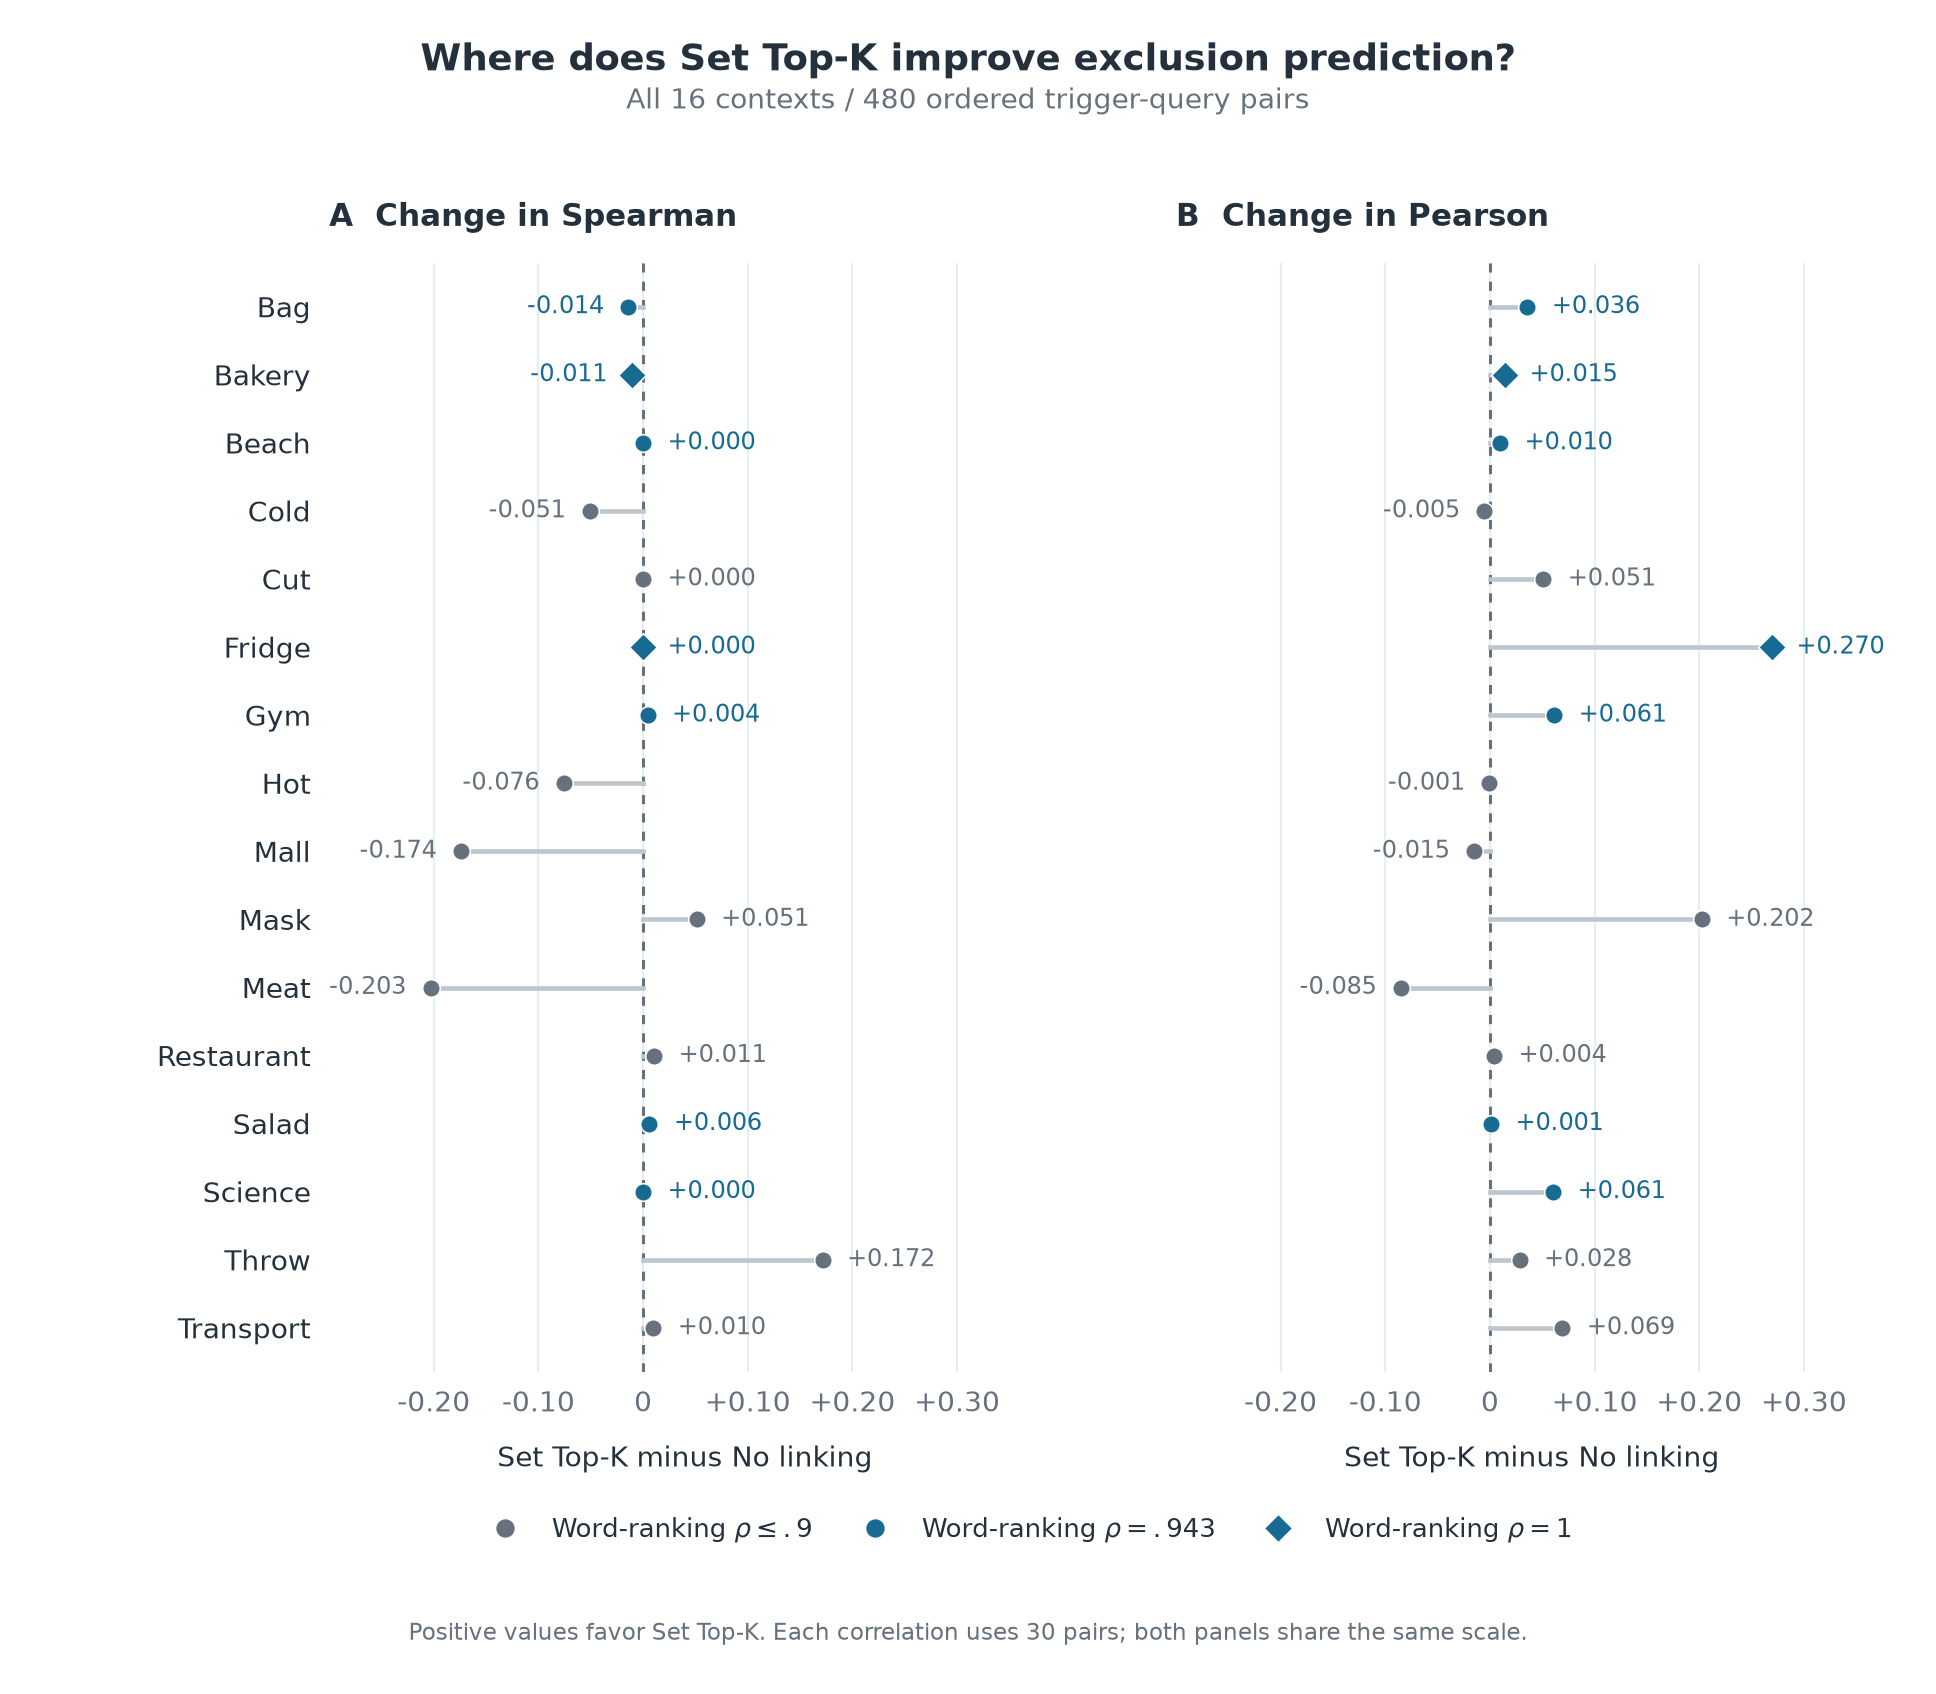

The data file committed next to this chart (first rows):
context, word_rho, no_linking_pearson, no_linking_spearman, set_top_k_pearson, set_top_k_spearman, delta_pearson, delta_spearman
bag, 0.9429, 0.4999, 0.8744, 0.5358, 0.8605, 0.03585, -0.01397
bakery, 1.0, 0.7536, 0.923, 0.7682, 0.9121, 0.01452, -0.01086
beach, 0.9429, 0.6685, 0.5079, 0.6783, 0.5079, 0.009778, 0.0
cold, -0.02857, 0.6786, 0.2497, 0.6733, 0.199, -0.005312, -0.05064
cut, 0.7143, 0.6964, 0.7272, 0.7474, 0.7272, 0.05104, 0.0
fridge, 1.0, 0.5573, 0.8595, 0.8269, 0.8595, 0.2696, 0.0
gym, 0.9429, 0.3473, 0.5335, 0.4087, 0.5378, 0.06147, 0.004289
hot, 0.2319, 0.1746, 0.4, 0.174, 0.3243, -0.0005462, -0.07574
mall, 0.5429, 0.5172, 0.5247, 0.5022, 0.3507, -0.01506, -0.174
mask, 0.3143, 0.2536, 0.2715, 0.4561, 0.3227, 0.2025, 0.05122
meat, 0.2571, 0.4519, 0.1717, 0.367, -0.03133, -0.08496, -0.203
restaurant, 0.8286, 0.7702, 0.7692, 0.7741, 0.7799, 0.00398, 0.01065
salad, 0.9429, 0.6678, 0.6396, 0.669, 0.6457, 0.001147, 0.006057
science, 0.9429, 0.3924, 0.4944, 0.4529, 0.4944, 0.06054, 0.0
throw, 0.7143, 0.5519, 0.6834, 0.5802, 0.8549, 0.02832, 0.1715
transport, 0.8857, 0.686, 0.7099, 0.7553, 0.7197, 0.06934, 0.009788
